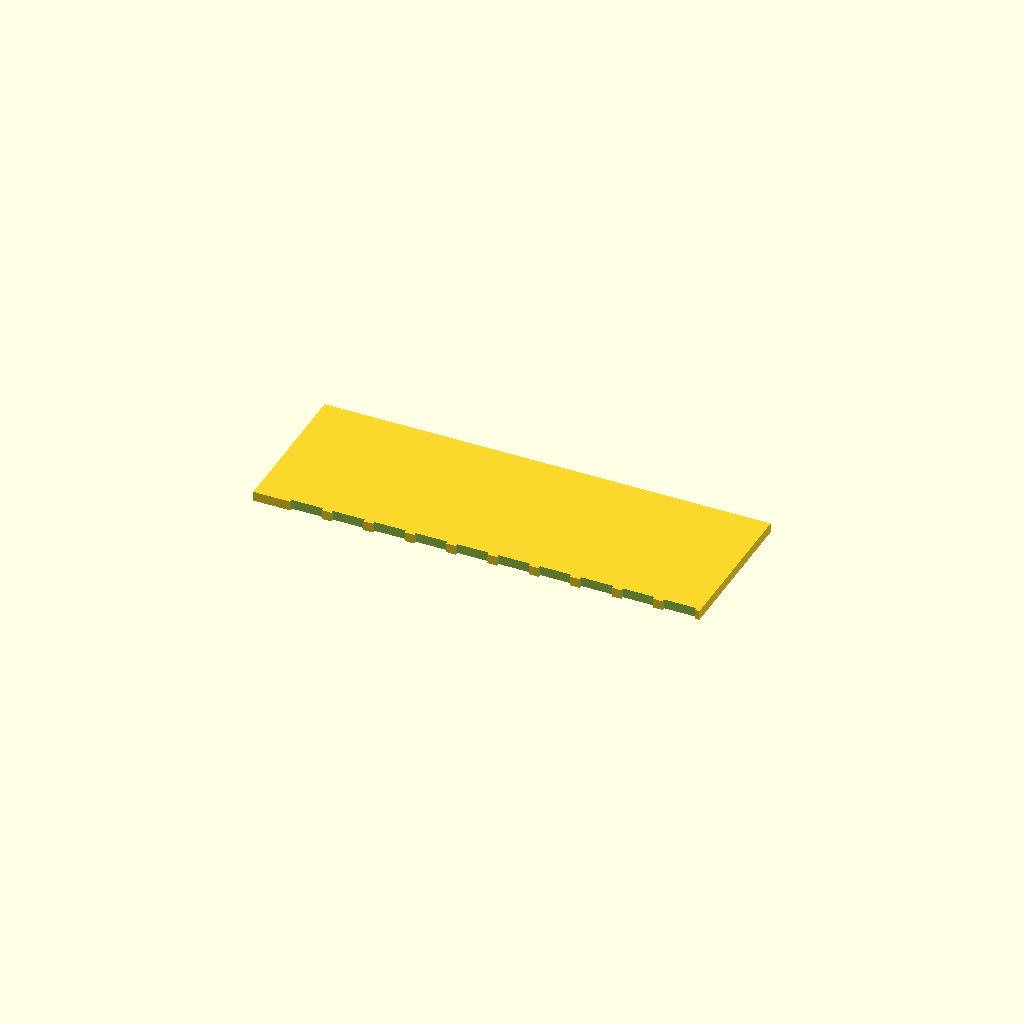
Cell 1: rendered with the file's own defaults.
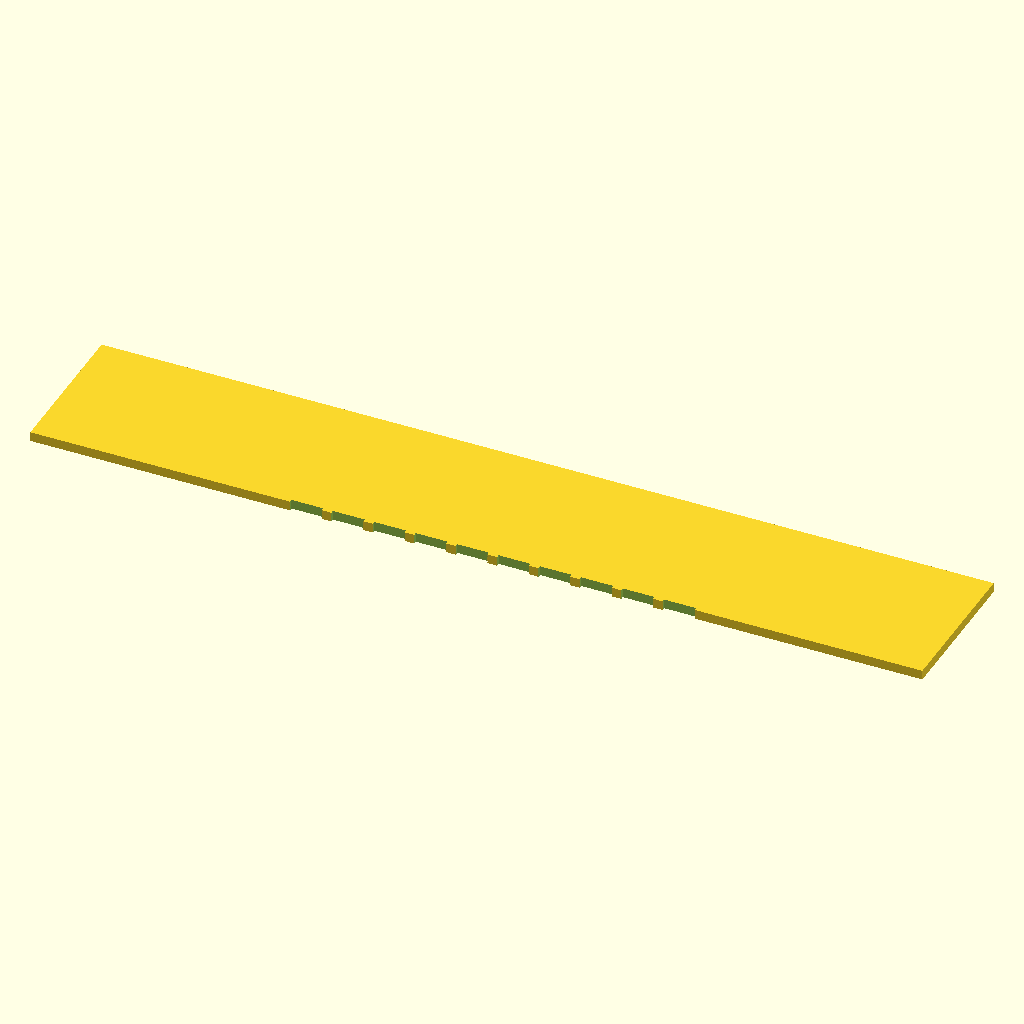
Cell 2: spine_len = 140 (everything else at default).
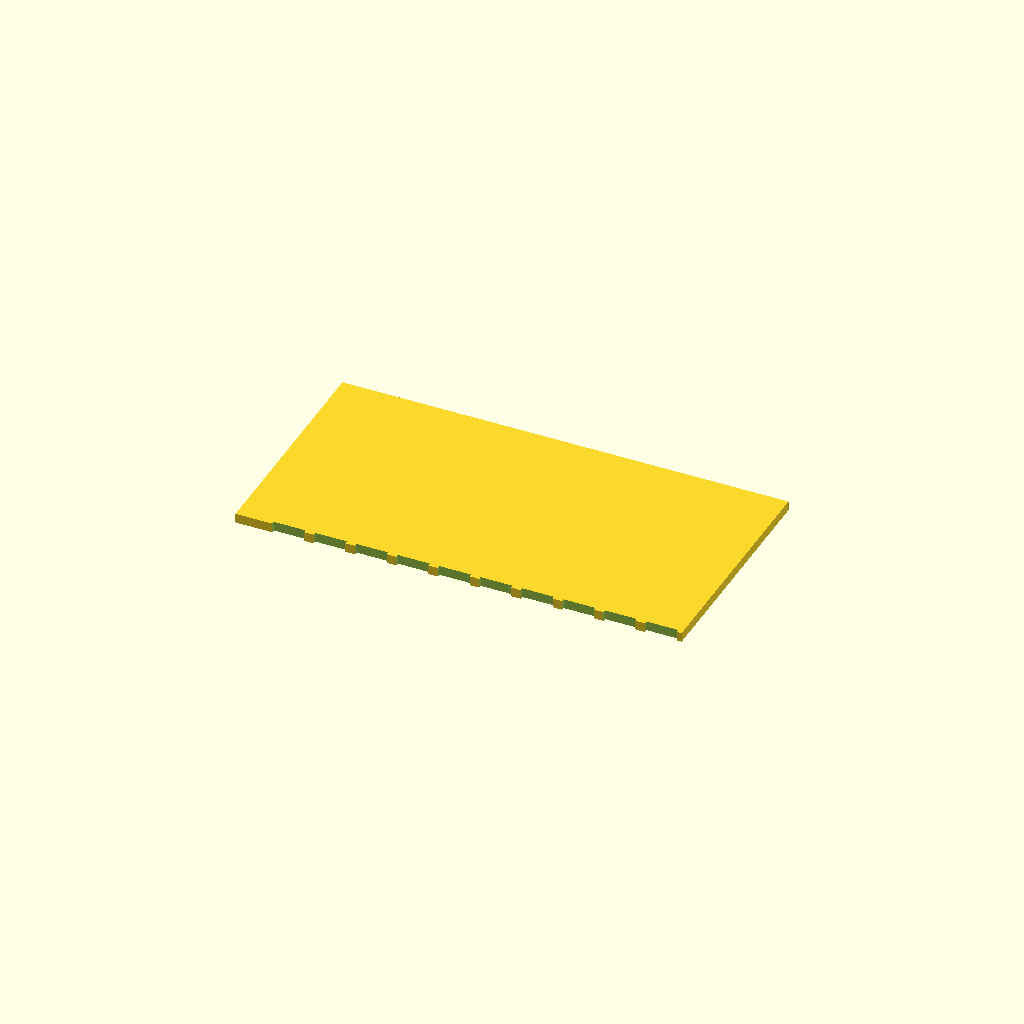
Cell 3: the same model with spine_wid = 24.
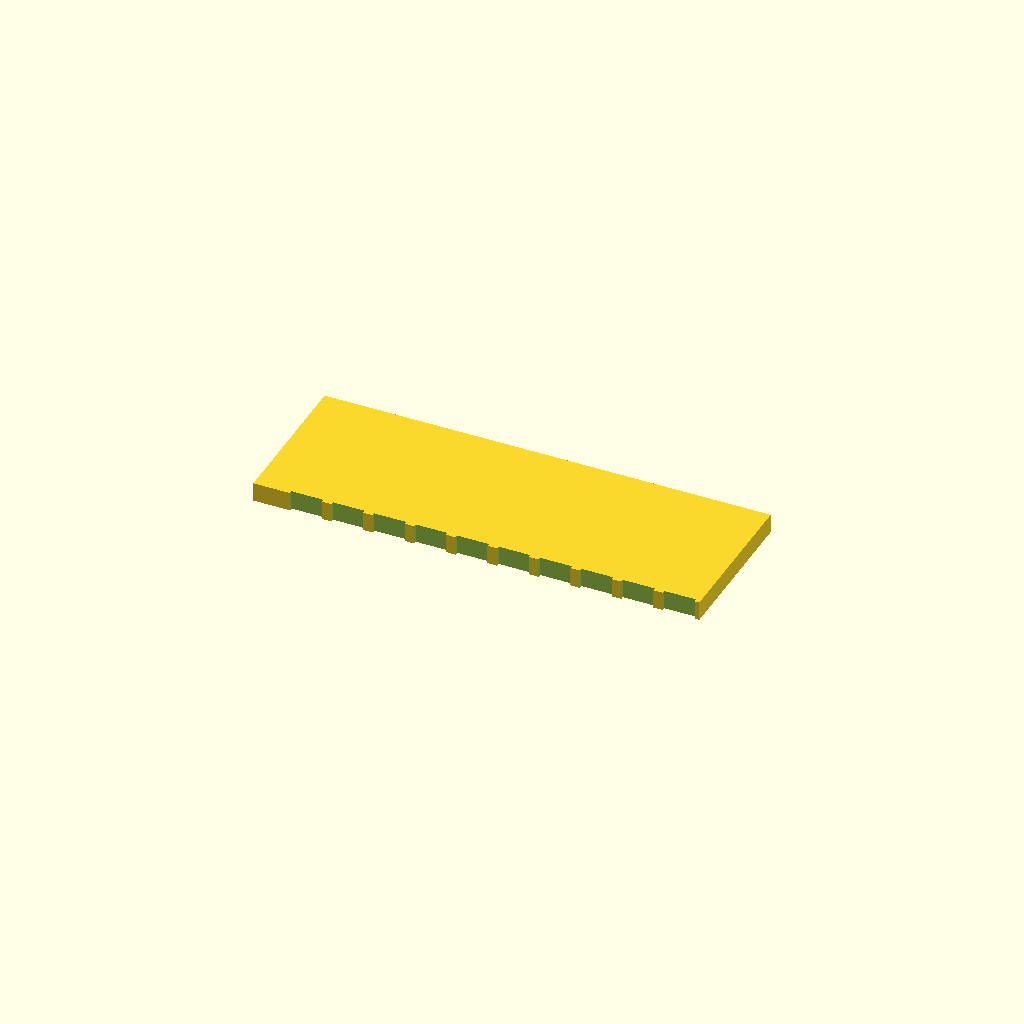
Cell 4 — plate_thk set to 3, the other parameters unchanged.
One fixed orthographic camera (rotation 55°, 0°, 25°; colour scheme Cornfield) for every cell.
OpenSCAD source file bench/results/gpu-v9-g2/code/scadcoder-v9/gel_comb_10well_s7_a0.scad:
// 10-well agarose gel comb, printed lying flat
// Units: mm

// ---- Spine ----
spine_len   = 70;    // spine length along X
spine_wid   = 12;    // spine width along Y
plate_thk   = 1.5;   // plate thickness (Z)

// ---- Teeth ----
tooth_count = 10;    // number of wells
tooth_w     = 5.0;   // tooth width along X
tooth_l     = 12;    // tooth length along Y (from top edge of spine)
gap         = 1.5;   // gap between neighbouring teeth

// ---- Misc ----
eps         = 0.5;   // cutter overshoot past faces
$fn         = 64;

// Derived
pitch       = tooth_w + gap;                 // centre-to-centre spacing
row_span    = (tooth_count - 1) * gap;       // total gap width
x_start     = -(pitch * (tooth_count - 1)) / 2 + tooth_w / 2; // first tooth centre X

difference() {
    // Base plate (spine + teeth area)
    translate([-spine_len / 2, -spine_wid / 2, 0])
        cube([spine_len, spine_wid + tooth_l, plate_thk]);

    // Cut out the teeth (leaving the spine intact)
    for (i = [0 : tooth_count - 1])
        translate([x_start + i * pitch - tooth_w / 2,
                   -spine_wid / 2 - tooth_l,
                   -eps])
            cube([tooth_w, tooth_l + eps, plate_thk + 2 * eps]);
}
Customizer parameters (derived from the source; name, type, default, range or options):
spine_len: number, default 70
spine_wid: number, default 12
plate_thk: number, default 1.5
tooth_count: number, default 10
tooth_w: number, default 5
tooth_l: number, default 12
gap: number, default 1.5
eps: number, default 0.5
